The GitHub repository AmanUpadhyaya10/BiteWise contains a labelled image folder "dataset" with 120 categories: adhirasam, aloo gobi, aloo matar, aloo methi, aloo shimla mirch, aloo tikki, anarsa, apple pie, ariselu, baby back ribs, baklava, bandar laddu, basundi, beef carpaccio, beef tartare, beet salad, beignets, bhatura, bhindi masala, bibimbap, biryani, boondi, bread, bread pudding, breakfast burrito, bruschetta, butter chicken, caesar salad, cannoli, caprese salad, carrot cake, ceviche, chak hao kheer, cham cham, chana masala, chapati, cheese plate, cheesecake, chhena kheeri, chicken curry, chicken quesadilla, chicken razala, chicken tikka, chicken tikka masala, chicken wings, chikki, chocolate cake, chocolate mousse, churros, clam chowder, club sandwich, crab cakes, creme brulee, croque madame, daal baati churma, daal puri, dairy product, dal makhani, dal tadka, dessert, dharwad pedha, doodhpak, double ka meetha, dum aloo, egg, fried food, gajar ka halwa, gavvalu, ghevar, gulab jamun, imarti, jalebi, kachori, kadai paneer, kadhi pakoda, kajjikaya, kakinada khaja, kalakand, karela bharta, kofta, kuzhi paniyaram, lassi, ledikeni, litti chokha, lyangcha, maach jhol, makki di roti sarson da saag, malapua, meat, misi roti, misti doi, modak, mysore pak, naan, navrattan korma, noodles pasta, palak paneer, paneer butter masala, phirni, pithe, poha, poornalu, pootharekulu, qubani ka meetha, rabri, ras malai, rasgulla, rice, sandesh, seafood, shankarpali, sheer korma, sheera, shrikhand, sohan halwa, sohan papdi, soup, sutar feni, unni appam, vegetable fruit. Examples follow, each with its label.

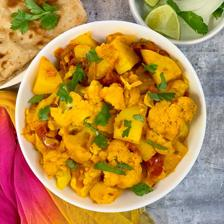
Label: aloo gobi

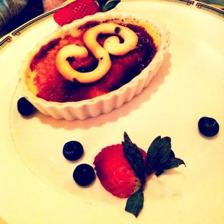
Label: creme brulee

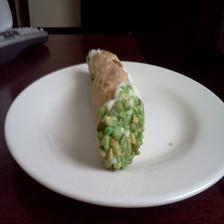
Label: cannoli

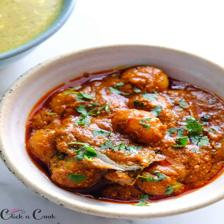
Label: dum aloo

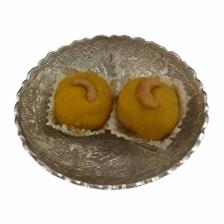
Label: bandar laddu

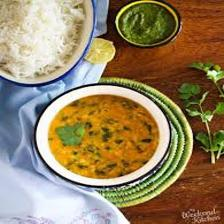
Label: dal tadka
